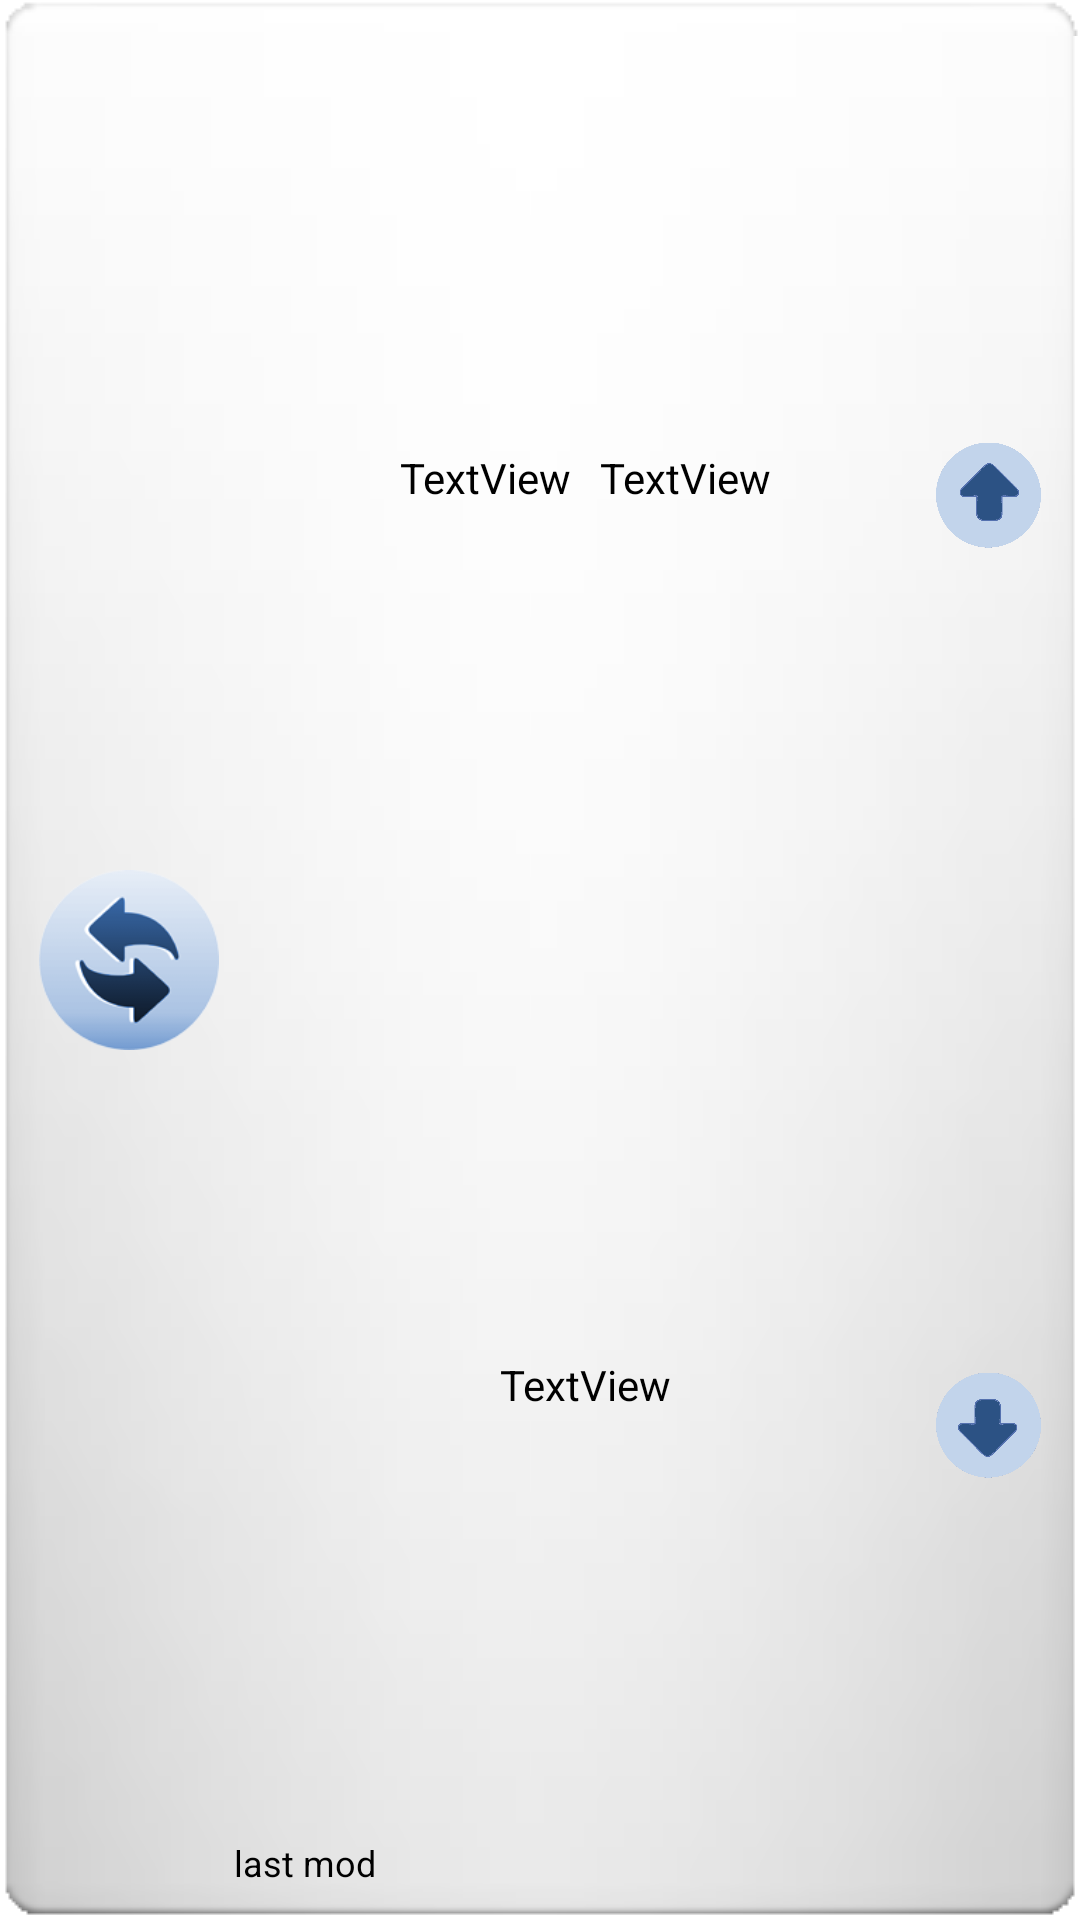

The Android layout XML behind this screen, and the referenced resources:
<!-- AndroidManifest.xml: fallback theme Theme.MaterialComponents.DayNight.NoActionBar -->
<!-- res/layout/widget_layout.xml -->
<?xml version="1.0" encoding="utf-8"?>

<LinearLayout xmlns:android="http://schemas.android.com/apk/res/android"
    android:id="@+id/root_layout"
    android:layout_width="fill_parent"
    android:layout_height="fill_parent"
    android:background="@drawable/widget_bg"
    android:baselineAligned="false"
    android:orientation="horizontal"
    android:padding="@dimen/widget_margin" >

    

    <LinearLayout
        android:layout_width="70dp"
        android:layout_height="fill_parent"
        android:orientation="vertical"
        android:paddingBottom="5dp"
        android:paddingTop="5dp" >

        <ImageButton
            android:id="@+id/update_button"
            android:layout_width="60dp"
            android:layout_height="0dp"
            android:layout_gravity="center_horizontal"
            android:layout_weight="1"
            android:background="#00000000"
            android:scaleType="fitCenter"
            android:src="@drawable/update_button_drawable" />
    </LinearLayout>

    <LinearLayout
        android:id="@+id/clickable_layout"
        android:layout_width="0dp"
        android:layout_height="fill_parent"
        android:layout_weight="1"
        android:clickable="true"
        android:descendantFocusability="beforeDescendants"
        android:focusable="true"
        android:focusableInTouchMode="true"
        android:orientation="vertical" >

        <LinearLayout
            android:layout_width="match_parent"
            android:layout_height="0dp"
            android:layout_weight="0.5"
            android:orientation="horizontal" >
 
            <TextView
                android:id="@+id/card_name_tf"
               android:layout_width="0dp"
                android:layout_weight="0.5"
                android:layout_height="match_parent"
                android:layout_gravity="fill_vertical"
                android:gravity="right|center_vertical" 
                android:paddingRight="5dp"
                android:text="TextView"
                android:textColor="@color/text_color" />
 
            <TextView
                android:id="@+id/card_balance_tf"
                android:layout_width="0dp"
                android:layout_weight="0.5"
                android:layout_height="match_parent"
                android:layout_gravity="fill_vertical"
                android:gravity="left|center_vertical"
                android:paddingLeft="5dp"
                android:text="TextView"
                android:textColor="@color/text_color" />
        </LinearLayout>

        <LinearLayout
            android:layout_width="match_parent"
            android:layout_height="0dp"
            android:layout_weight="0.5"
            android:orientation="horizontal" >

            <TextView
                android:id="@+id/card_number_tf"
                android:layout_width="0dp"
                android:layout_height="match_parent"
                android:layout_gravity="center"
                android:layout_weight="1"
                android:gravity="center"
                android:text="TextView"
                android:textColor="@color/text_color" />
        </LinearLayout>

        <TextView
            android:id="@+id/last_modified_tf"
            android:layout_width="match_parent"
            android:layout_height="wrap_content"
            android:layout_gravity="bottom"
            android:gravity="left|center_vertical"
            android:lines="1"
            android:maxLines="1"
            android:paddingBottom="3dp"
            android:text="last mod"
            android:textColor="@color/text_color"
            android:textSize="12sp" />
    </LinearLayout>

    <LinearLayout
        android:id="@+id/button_layout"
        android:layout_width="40dp"
        android:layout_height="fill_parent"
        android:orientation="vertical" >

        <ImageButton
            android:id="@+id/next_card_button"
            android:layout_width="40dp"
            android:layout_height="0dp"
            android:layout_weight="0.5"
            android:background="#00000000"
            android:paddingBottom="3dp"
            android:paddingRight="5dp"
            android:paddingTop="5dp"
            android:scaleType="fitCenter"
            android:src="@drawable/next_button_drawable" >
        </ImageButton>

        <ImageButton
            android:id="@+id/prev_card_button"
            android:layout_width="40dp"
            android:layout_height="0dp"
            android:layout_weight="0.5"
            android:background="#00000000"
            android:paddingBottom="5dp"
            android:paddingRight="5dp"
            android:paddingTop="3dp"
            android:scaleType="fitCenter"
            android:src="@drawable/prev_button_drawable" />
    </LinearLayout>

</LinearLayout>
<!-- resources referenced by this layout -->
<resources>
  <color name="text_color">#000000</color>
  <dimen name="widget_margin">8dp</dimen>
  <!-- drawable next_button_drawable (drawable) -->
  <?xml version="1.0" encoding="utf-8"?>
  
  <selector xmlns:android="http://schemas.android.com/apk/res/android">
  
      <item android:drawable="@drawable/up_arrow_pressed" android:state_pressed="true"/>
      <item android:drawable="@drawable/up_arrow"/>
  
  </selector>
  <!-- drawable prev_button_drawable (drawable) -->
  <?xml version="1.0" encoding="utf-8"?>
  
  <selector xmlns:android="http://schemas.android.com/apk/res/android">
  
      <item android:drawable="@drawable/down_arrow_pressed" android:state_pressed="true"/>
      <item android:drawable="@drawable/down_arrow"/>
  
  </selector>
  <!-- drawable update_button_drawable (drawable) -->
  <?xml version="1.0" encoding="utf-8"?>
  
  <selector xmlns:android="http://schemas.android.com/apk/res/android">
  
      <item android:drawable="@drawable/refresh_pressed" android:state_pressed="true"/>
      <item android:drawable="@drawable/refresh"/>
  
  </selector>
  <!-- drawable up_arrow_pressed: png bitmap (drawable-mdpi, 17376 bytes) -->
  <!-- drawable up_arrow: png bitmap (drawable-mdpi, 16191 bytes) -->
  <!-- drawable down_arrow_pressed: png bitmap (drawable-mdpi, 20018 bytes) -->
  <!-- drawable down_arrow: png bitmap (drawable-mdpi, 16820 bytes) -->
  <!-- drawable refresh_pressed: png bitmap (drawable-mdpi, 5123 bytes) -->
  <!-- drawable refresh: png bitmap (drawable-mdpi, 10228 bytes) -->
</resources>
